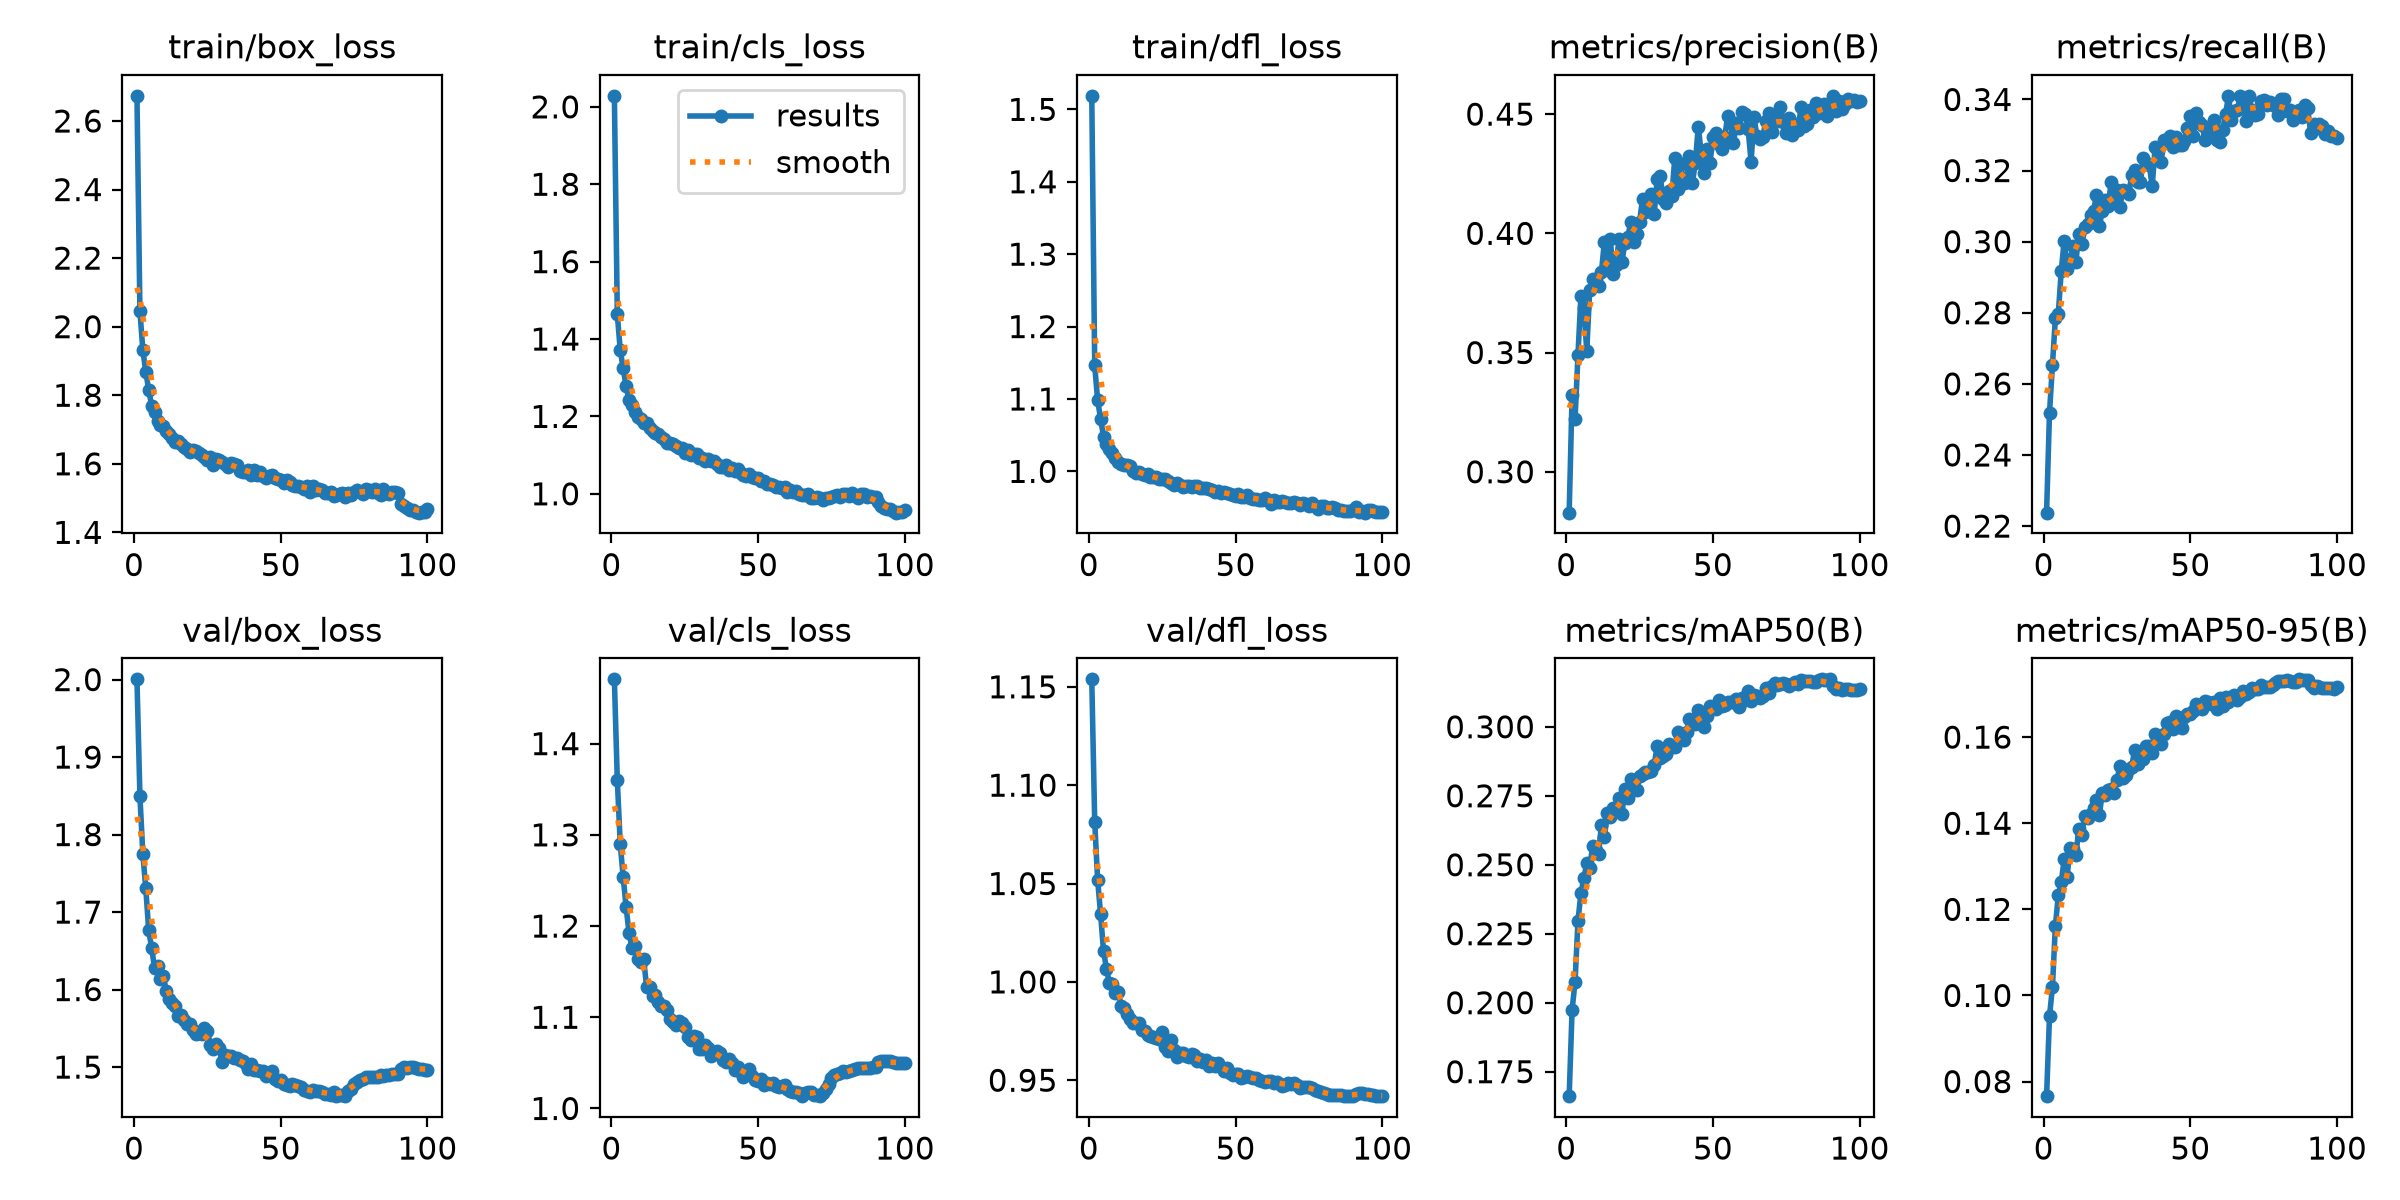

Values plotted in this chart, from the file beside it:
epoch, time, train/box_loss, train/cls_loss, train/dfl_loss, metrics/precision(B), metrics/recall(B), metrics/mAP50(B), metrics/mAP50-95(B), val/box_loss, val/cls_loss, val/dfl_loss, lr/pg0, lr/pg1, lr/pg2
1, 142.5, 2.673, 2.028, 1.519, 0.2828, 0.2238, 0.1661, 0.07661, 2, 1.47, 1.154, 0.003331, 0.003331, 0.07002
2, 281.1, 2.047, 1.464, 1.146, 0.3321, 0.2519, 0.1975, 0.09518, 1.85, 1.36, 1.081, 0.006663, 0.006663, 0.04002
3, 428.3, 1.932, 1.371, 1.098, 0.3219, 0.2652, 0.2074, 0.1019, 1.775, 1.29, 1.052, 0.009988, 0.009988, 0.01001
4, 574.8, 1.869, 1.324, 1.073, 0.349, 0.2785, 0.2296, 0.1162, 1.731, 1.254, 1.035, 0.009978, 0.009978, 0.009978
5, 721.3, 1.816, 1.278, 1.048, 0.3738, 0.2797, 0.2397, 0.1233, 1.676, 1.221, 1.016, 0.009961, 0.009961, 0.009961
6, 867.3, 1.77, 1.244, 1.038, 0.3686, 0.2918, 0.2451, 0.1262, 1.654, 1.193, 1.007, 0.009939, 0.009939, 0.009939
7, 1014, 1.751, 1.229, 1.031, 0.3507, 0.3003, 0.2505, 0.1316, 1.628, 1.176, 0.9994, 0.009912, 0.009912, 0.009912
8, 1159, 1.725, 1.211, 1.025, 0.3763, 0.2924, 0.2487, 0.1276, 1.631, 1.179, 0.999, 0.009881, 0.009881, 0.009881
9, 1305, 1.713, 1.198, 1.018, 0.3807, 0.295, 0.257, 0.1343, 1.614, 1.163, 0.9946, 0.009844, 0.009844, 0.009844
10, 1451, 1.711, 1.194, 1.013, 0.381, 0.2988, 0.2554, 0.1339, 1.618, 1.161, 0.9949, 0.009803, 0.009803, 0.009803
11, 1595, 1.696, 1.183, 1.01, 0.3777, 0.2944, 0.254, 0.1327, 1.598, 1.163, 0.9878, 0.009758, 0.009758, 0.009758
12, 1731, 1.687, 1.182, 1.009, 0.3838, 0.3022, 0.2644, 0.1388, 1.587, 1.133, 0.9867, 0.009707, 0.009707, 0.009707
13, 1869, 1.676, 1.171, 1.009, 0.3965, 0.2994, 0.26, 0.1373, 1.582, 1.133, 0.9834, 0.009652, 0.009652, 0.009652
14, 2010, 1.663, 1.163, 1.008, 0.3876, 0.3042, 0.2686, 0.1417, 1.579, 1.124, 0.9809, 0.009593, 0.009593, 0.009593
15, 2148, 1.665, 1.157, 1, 0.3977, 0.305, 0.2671, 0.1412, 1.566, 1.125, 0.9789, 0.009529, 0.009529, 0.009529
16, 2287, 1.659, 1.155, 0.9984, 0.3831, 0.3075, 0.2705, 0.1421, 1.567, 1.117, 0.9793, 0.00946, 0.00946, 0.00946
17, 2426, 1.649, 1.146, 0.9995, 0.3868, 0.3086, 0.2703, 0.1435, 1.561, 1.112, 0.9791, 0.009388, 0.009388, 0.009388
18, 2565, 1.642, 1.141, 0.997, 0.3976, 0.3131, 0.274, 0.1454, 1.555, 1.112, 0.9756, 0.009311, 0.009311, 0.009311
19, 2706, 1.634, 1.132, 0.9951, 0.3881, 0.3045, 0.2686, 0.142, 1.556, 1.108, 0.975, 0.009229, 0.009229, 0.009229
20, 2850, 1.64, 1.13, 0.996, 0.3961, 0.3086, 0.2774, 0.147, 1.548, 1.098, 0.9728, 0.009144, 0.009144, 0.009144
21, 2990, 1.636, 1.128, 0.9918, 0.3984, 0.3117, 0.2741, 0.1466, 1.543, 1.094, 0.9727, 0.009055, 0.009055, 0.009055
22, 3129, 1.632, 1.124, 0.9916, 0.4049, 0.3099, 0.281, 0.1477, 1.544, 1.092, 0.9719, 0.008961, 0.008961, 0.008961
23, 3272, 1.625, 1.119, 0.9929, 0.3962, 0.3167, 0.2805, 0.1479, 1.542, 1.096, 0.9713, 0.008864, 0.008864, 0.008864
24, 3418, 1.62, 1.117, 0.9898, 0.3996, 0.3119, 0.2772, 0.1471, 1.55, 1.094, 0.9712, 0.008763, 0.008763, 0.008763
25, 3564, 1.612, 1.107, 0.9901, 0.4047, 0.3144, 0.2821, 0.1501, 1.547, 1.089, 0.9745, 0.008658, 0.008658, 0.008658
26, 3712, 1.62, 1.113, 0.9891, 0.4145, 0.3098, 0.283, 0.1532, 1.529, 1.078, 0.9667, 0.00855, 0.00855, 0.00855
27, 3857, 1.596, 1.1, 0.9871, 0.4088, 0.3146, 0.2835, 0.1505, 1.524, 1.076, 0.9647, 0.008439, 0.008439, 0.008439
28, 3995, 1.613, 1.103, 0.9845, 0.4116, 0.3141, 0.2836, 0.1511, 1.529, 1.079, 0.9702, 0.008323, 0.008323, 0.008323
29, 4134, 1.612, 1.102, 0.9819, 0.4163, 0.3133, 0.2838, 0.1525, 1.524, 1.079, 0.9656, 0.008205, 0.008205, 0.008205
30, 4278, 1.606, 1.092, 0.9843, 0.4083, 0.3187, 0.2862, 0.153, 1.506, 1.065, 0.9617, 0.008084, 0.008084, 0.008084
31, 4424, 1.6, 1.092, 0.9813, 0.4229, 0.3203, 0.2932, 0.157, 1.515, 1.065, 0.9638, 0.00796, 0.00796, 0.00796
32, 4570, 1.592, 1.084, 0.979, 0.424, 0.3168, 0.2885, 0.1537, 1.514, 1.07, 0.964, 0.007832, 0.007832, 0.007832
33, 4717, 1.603, 1.09, 0.9803, 0.4146, 0.3169, 0.2895, 0.1553, 1.514, 1.066, 0.9624, 0.007702, 0.007702, 0.007702
34, 4863, 1.599, 1.084, 0.9803, 0.4127, 0.3234, 0.2901, 0.1549, 1.512, 1.057, 0.9616, 0.00757, 0.00757, 0.00757
35, 5008, 1.597, 1.085, 0.978, 0.4176, 0.322, 0.2939, 0.1579, 1.511, 1.062, 0.9635, 0.007435, 0.007435, 0.007435
36, 5154, 1.58, 1.078, 0.98, 0.4158, 0.3217, 0.2927, 0.1578, 1.509, 1.063, 0.9627, 0.007297, 0.007297, 0.007297
37, 5299, 1.576, 1.07, 0.9794, 0.4317, 0.3155, 0.2925, 0.1562, 1.508, 1.06, 0.9598, 0.007158, 0.007158, 0.007158
38, 5444, 1.577, 1.07, 0.9765, 0.4186, 0.3266, 0.2983, 0.1607, 1.504, 1.053, 0.9606, 0.007016, 0.007016, 0.007016
39, 5590, 1.582, 1.074, 0.9776, 0.4291, 0.3254, 0.2975, 0.1602, 1.498, 1.051, 0.9594, 0.006872, 0.006872, 0.006872
40, 5736, 1.567, 1.061, 0.9765, 0.4212, 0.3224, 0.2952, 0.1585, 1.504, 1.055, 0.9603, 0.006727, 0.006727, 0.006727
41, 5883, 1.582, 1.067, 0.9755, 0.4217, 0.3285, 0.2981, 0.1608, 1.497, 1.05, 0.9572, 0.00658, 0.00658, 0.00658
42, 6028, 1.568, 1.058, 0.9736, 0.4324, 0.3284, 0.3026, 0.1632, 1.496, 1.042, 0.959, 0.006431, 0.006431, 0.006431
43, 6174, 1.575, 1.065, 0.9721, 0.4212, 0.3296, 0.3026, 0.1636, 1.495, 1.045, 0.9575, 0.006281, 0.006281, 0.006281
44, 6321, 1.563, 1.055, 0.9723, 0.4296, 0.3265, 0.3009, 0.1619, 1.494, 1.04, 0.9587, 0.00613, 0.00613, 0.00613
45, 6467, 1.558, 1.048, 0.9699, 0.4448, 0.3295, 0.3061, 0.165, 1.489, 1.035, 0.9569, 0.005978, 0.005978, 0.005978
46, 6612, 1.565, 1.045, 0.9717, 0.4337, 0.3273, 0.3032, 0.1639, 1.49, 1.039, 0.9547, 0.005824, 0.005824, 0.005824
47, 6758, 1.566, 1.051, 0.9695, 0.4253, 0.3272, 0.2999, 0.1621, 1.495, 1.043, 0.9565, 0.00567, 0.00567, 0.00567
48, 6903, 1.559, 1.044, 0.9694, 0.4356, 0.3284, 0.3039, 0.1648, 1.485, 1.036, 0.9539, 0.005516, 0.005516, 0.005516
49, 7048, 1.556, 1.042, 0.968, 0.4296, 0.3319, 0.3074, 0.1655, 1.482, 1.031, 0.9524, 0.005361, 0.005361, 0.005361
50, 7194, 1.554, 1.04, 0.9658, 0.4404, 0.3353, 0.3072, 0.1653, 1.483, 1.03, 0.9534, 0.005205, 0.005205, 0.005205
51, 7341, 1.543, 1.033, 0.9683, 0.4419, 0.3296, 0.3063, 0.1662, 1.478, 1.032, 0.9532, 0.00505, 0.00505, 0.00505
52, 7488, 1.552, 1.032, 0.9641, 0.4374, 0.3363, 0.3097, 0.1678, 1.477, 1.026, 0.9512, 0.004895, 0.004895, 0.004895
53, 7634, 1.546, 1.025, 0.9652, 0.4354, 0.3338, 0.3074, 0.1673, 1.475, 1.028, 0.9519, 0.004739, 0.004739, 0.004739
54, 7780, 1.538, 1.025, 0.9671, 0.4403, 0.3328, 0.3079, 0.1666, 1.478, 1.027, 0.9521, 0.004584, 0.004584, 0.004584
55, 7925, 1.536, 1.023, 0.9633, 0.4491, 0.3285, 0.309, 0.1684, 1.476, 1.027, 0.9516, 0.00443, 0.00443, 0.00443
56, 8071, 1.536, 1.018, 0.9626, 0.4463, 0.3311, 0.309, 0.1681, 1.475, 1.024, 0.9511, 0.004276, 0.004276, 0.004276
57, 8217, 1.531, 1.017, 0.9617, 0.4379, 0.3321, 0.3092, 0.1677, 1.474, 1.024, 0.9509, 0.004122, 0.004122, 0.004122
58, 8363, 1.527, 1.014, 0.96, 0.4463, 0.3342, 0.3101, 0.1682, 1.47, 1.025, 0.9503, 0.00397, 0.00397, 0.00397
59, 8508, 1.534, 1.018, 0.96, 0.4444, 0.3285, 0.307, 0.1666, 1.47, 1.026, 0.9498, 0.003819, 0.003819, 0.003819
60, 8654, 1.519, 1.006, 0.9627, 0.4511, 0.3281, 0.3104, 0.169, 1.468, 1.021, 0.949, 0.003669, 0.003669, 0.003669
... 40 more rows
